Image classification data set "testdataset" (WSwyft/jetson-inference on GitHub). Class labels (2): microwave not safe, microwave safe.

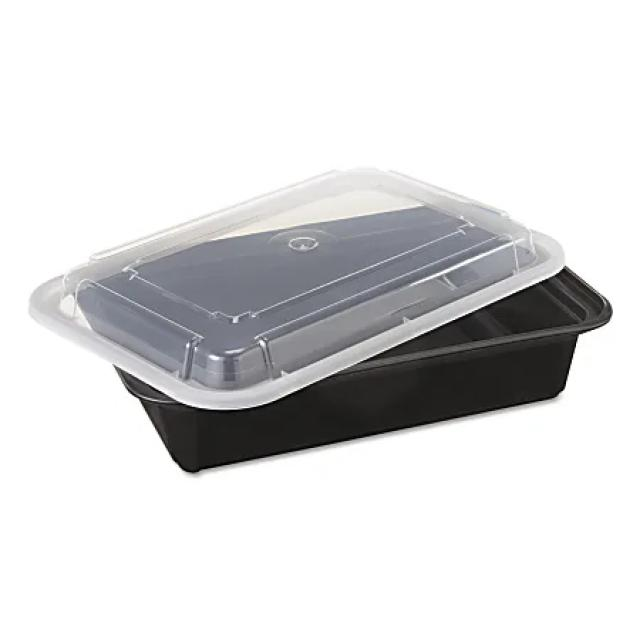
Label: microwave safe

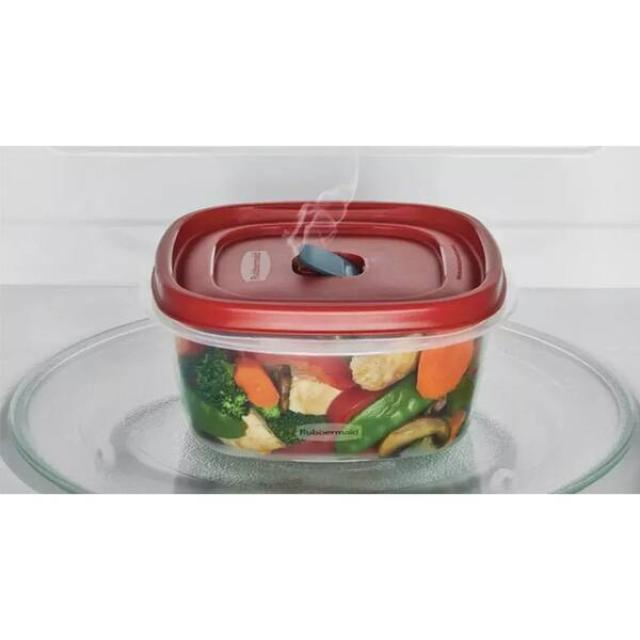
Label: microwave safe

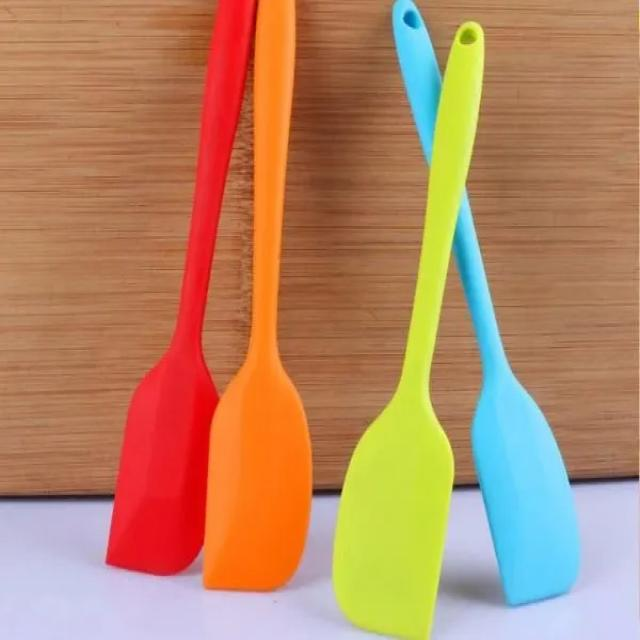
Label: microwave safe

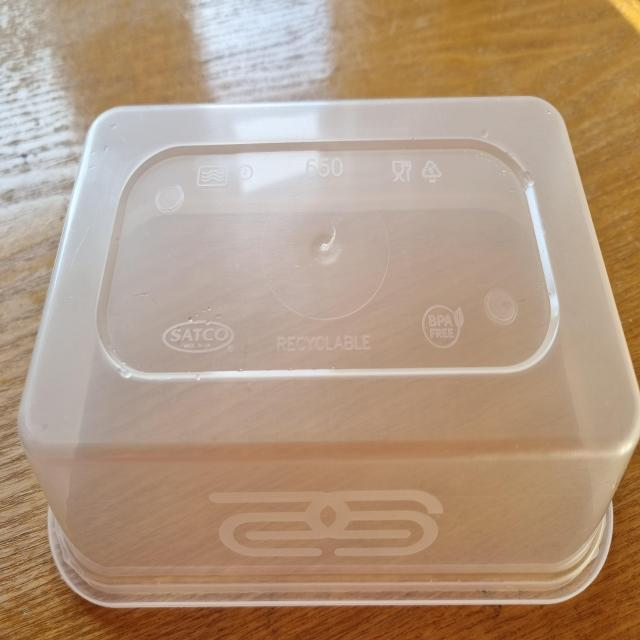
Label: microwave not safe

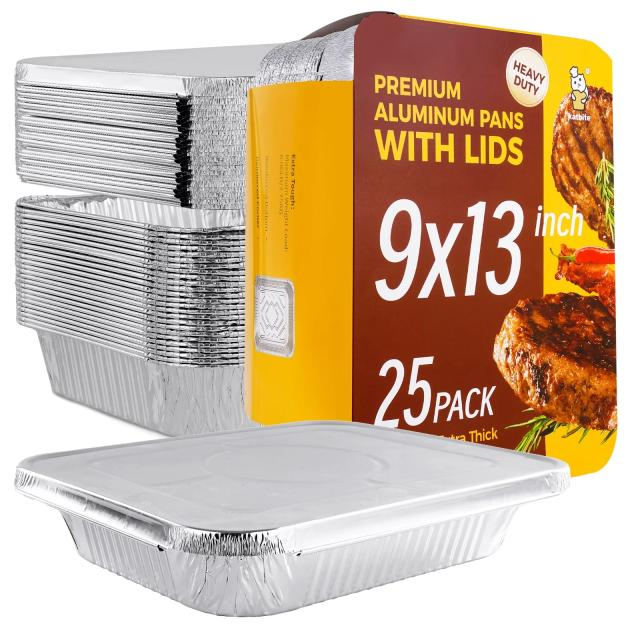
Label: microwave not safe

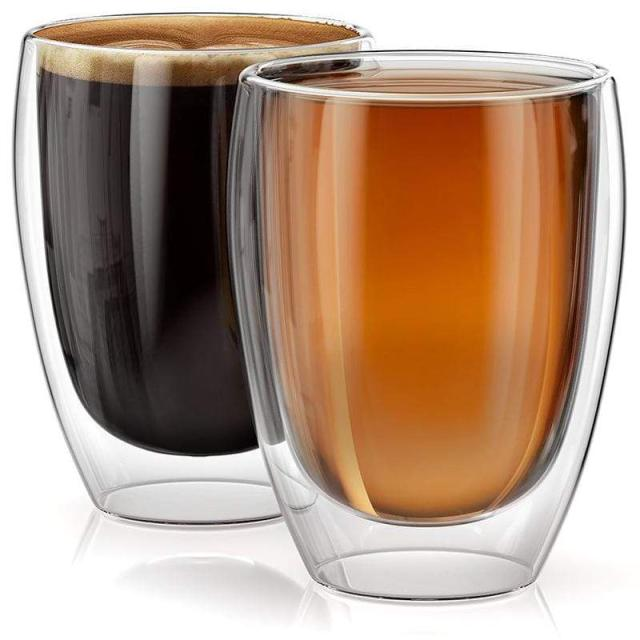
Label: microwave safe
